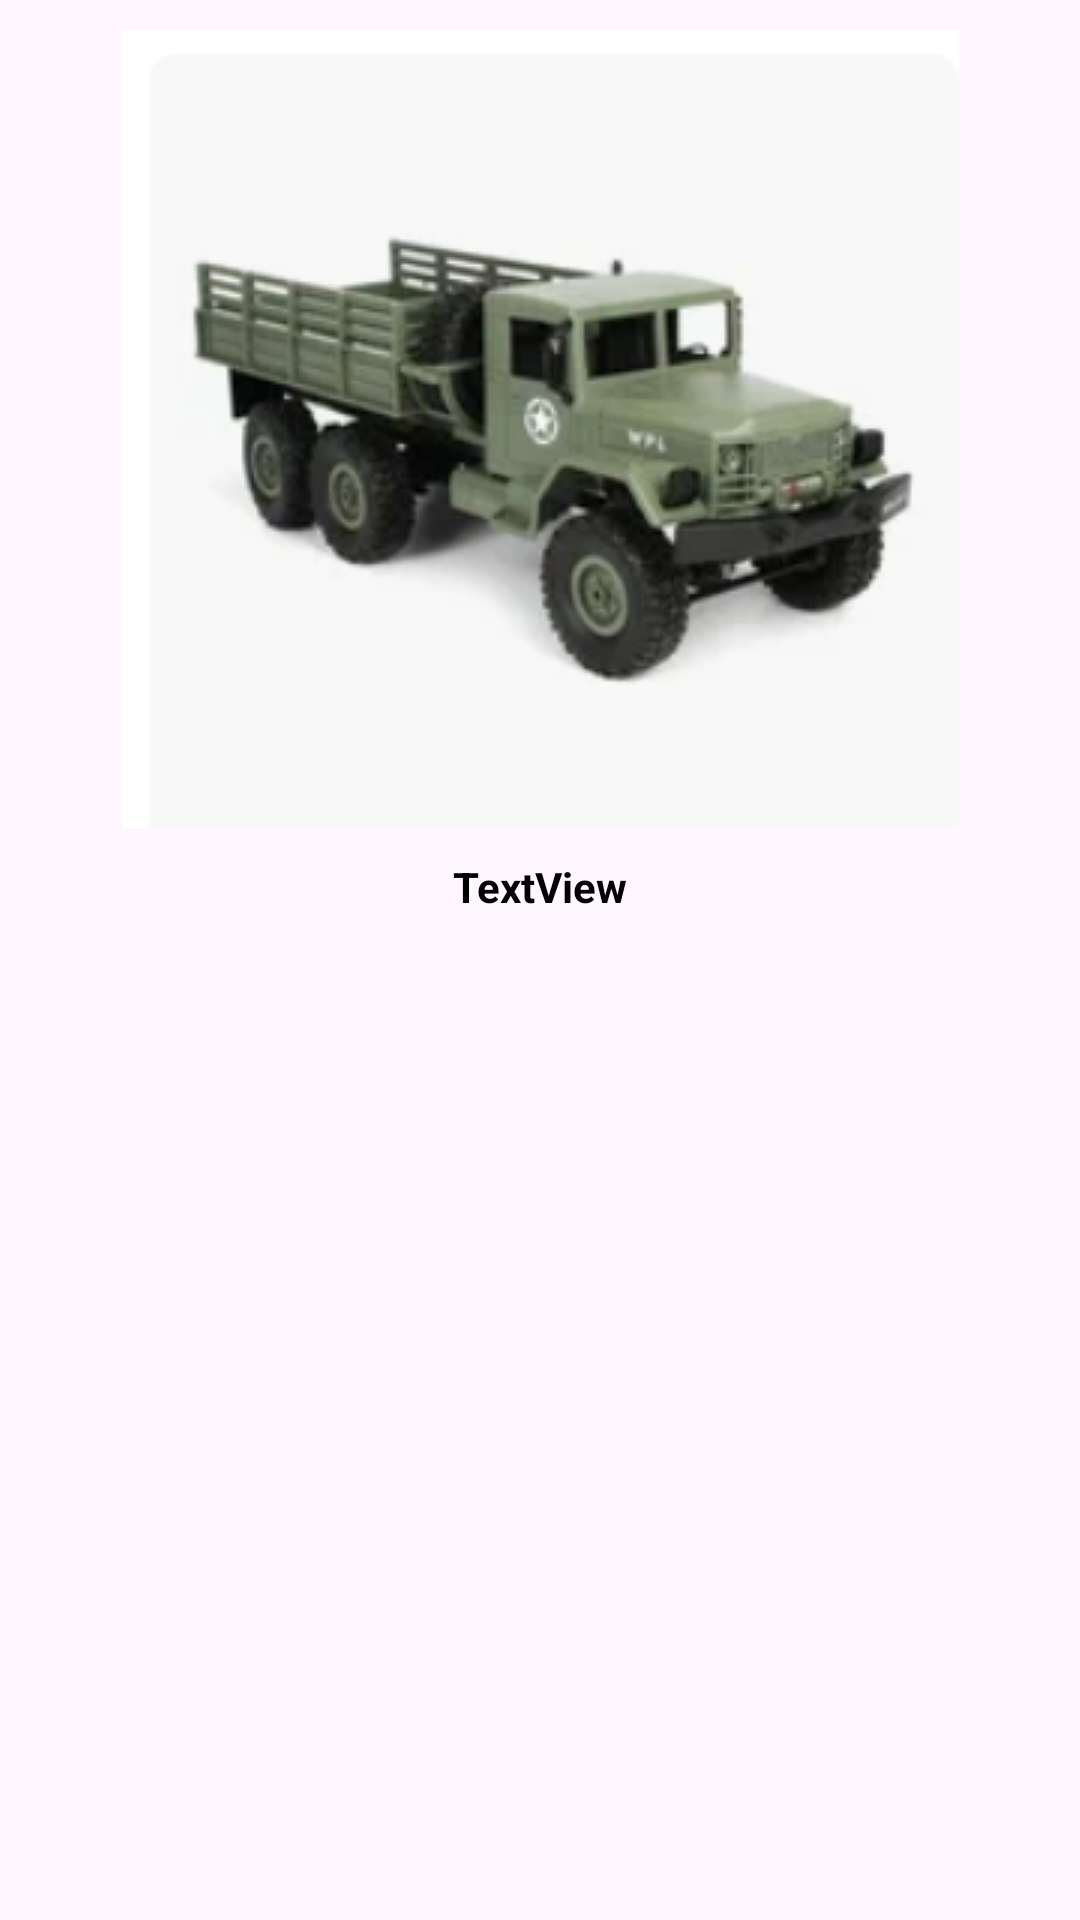

Layout XML and referenced resources for this Android screen:
<!-- AndroidManifest.xml: application theme Theme.ToyCatalog -->
<!-- res/layout/items_layout.xml -->
<?xml version="1.0" encoding="utf-8"?>
<androidx.constraintlayout.widget.ConstraintLayout xmlns:android="http://schemas.android.com/apk/res/android"
    xmlns:app="http://schemas.android.com/apk/res-auto"
    xmlns:tools="http://schemas.android.com/tools"
    android:layout_width="match_parent"
    android:layout_height="match_parent">

    <ImageView
        android:id="@+id/image"
        android:layout_width="wrap_content"
        android:layout_height="wrap_content"
        android:layout_marginTop="10dp"
        android:layout_marginStart="10dp"
        android:layout_marginEnd="10dp"
        android:scaleType="fitCenter"
        app:layout_constraintStart_toStartOf="parent"
        app:layout_constraintTop_toTopOf="parent"
        app:layout_constraintEnd_toEndOf="parent"
        android:src="@drawable/item1" />

    <TextView
        android:id="@+id/title"
        android:layout_width="wrap_content"
        android:layout_height="wrap_content"
        android:layout_marginTop="10dp"
        android:gravity="center"
        android:paddingBottom="10dp"
        android:text="TextView"
        android:textAlignment="center"
        android:textColor="@color/black"
        android:textSize="14sp"
        android:textStyle="bold"
        app:layout_constraintEnd_toEndOf="parent"
        app:layout_constraintStart_toStartOf="parent"
        app:layout_constraintTop_toBottomOf="@+id/image" />
</androidx.constraintlayout.widget.ConstraintLayout>
<!-- resources referenced by this layout -->
<resources>
  <!-- drawable item1: png bitmap (drawable, 62303 bytes) -->
  <style name="Theme.ToyCatalog" parent="Base.Theme.ToyCatalog" />
  <style name="Base.Theme.ToyCatalog" parent="Theme.Material3.DayNight.NoActionBar">
          
          
      </style>
  <!-- not gathered from this repository: default colours our renderer supplied (Android Studio template values) -->
  <color name="black">#FF000000</color>
</resources>
